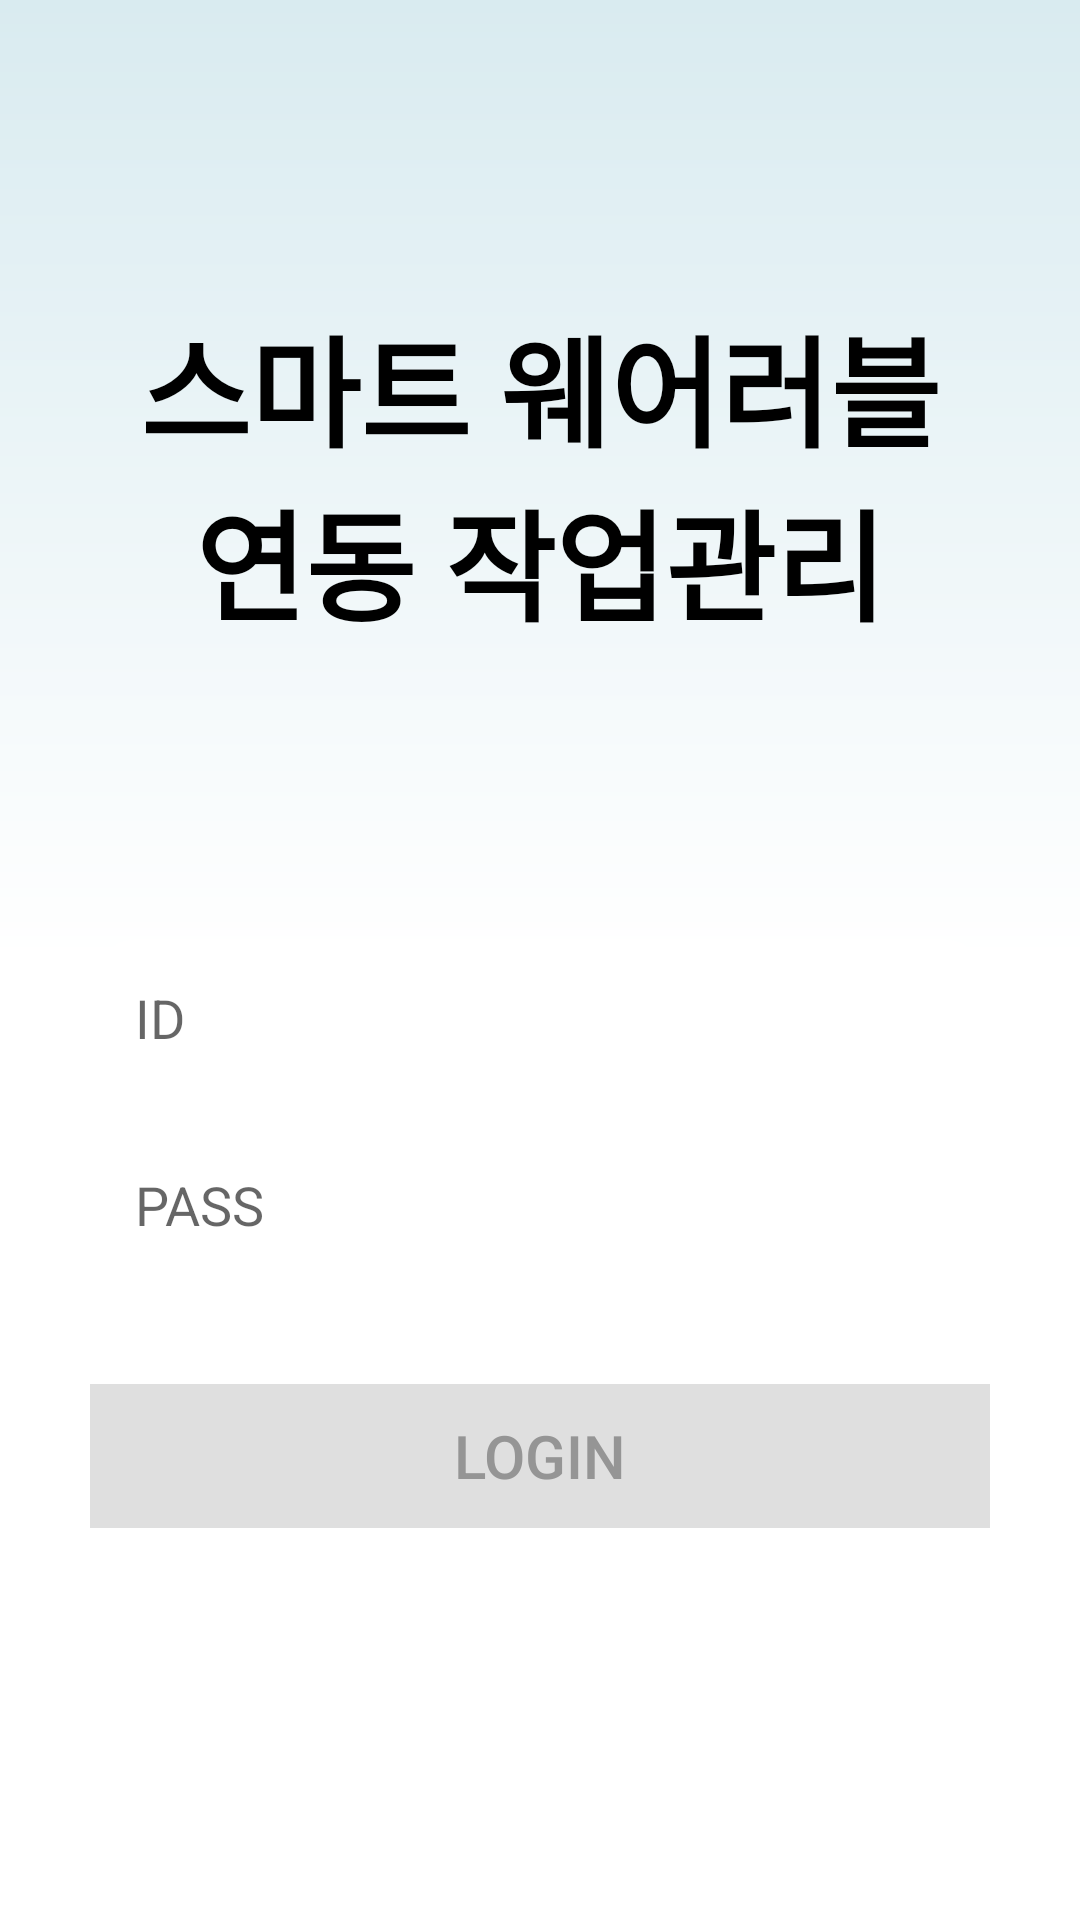

Here is an Android app screen rendered from its layout file. Give the layout XML and the strings, colors and styles it references.
<!-- AndroidManifest.xml: application theme Theme.ManagementWithSmartWearables -->
<!-- res/layout/activity_login.xml -->
<?xml version="1.0" encoding="utf-8"?>
<androidx.constraintlayout.widget.ConstraintLayout xmlns:android="http://schemas.android.com/apk/res/android"
    xmlns:app="http://schemas.android.com/apk/res-auto"
    xmlns:tools="http://schemas.android.com/tools"
    android:id="@+id/container"
    android:layout_width="match_parent"
    android:layout_height="match_parent"
    android:paddingLeft="@dimen/activity_horizontal_margin"
    android:paddingTop="@dimen/activity_vertical_margin"
    android:paddingRight="@dimen/activity_horizontal_margin"
    android:paddingBottom="@dimen/activity_vertical_margin"
    android:background="@drawable/gradient"
    tools:context=".ui.login.LoginActivity">

    <TextView
        android:id="@+id/appTitleText"
        android:layout_width="match_parent"
        android:layout_height="wrap_content"
        android:gravity="center"
        android:text="@string/app_title"
        android:textStyle="bold"
        android:textColor="@color/black"
        android:textSize="40sp"
        app:layout_constraintTop_toTopOf="parent"
        android:layout_marginTop="100dp"
        />

    <EditText
        android:id="@+id/username"
        android:layout_width="0dp"
        android:layout_height="wrap_content"
        android:layout_marginTop="96dp"
        android:hint="@string/prompt_email"
        android:background="@drawable/border"
        android:padding="15dp"
        android:inputType="textEmailAddress"
        android:selectAllOnFocus="true"
        android:layout_marginStart="30dp"
        android:layout_marginEnd="30dp"
        app:layout_constraintEnd_toEndOf="parent"
        app:layout_constraintStart_toStartOf="parent"
        app:layout_constraintTop_toBottomOf="@id/appTitleText" />

    <EditText
        android:id="@+id/password"
        android:layout_width="0dp"
        android:layout_height="wrap_content"
        android:layout_marginTop="8dp"
        android:background="@drawable/border"
        android:padding="15dp"
        android:hint="@string/prompt_password"
        android:imeActionLabel="@string/action_sign_in_short"
        android:imeOptions="actionDone"
        android:inputType="textPassword"
        android:selectAllOnFocus="true"
        android:layout_marginStart="30dp"
        android:layout_marginEnd="30dp"
        app:layout_constraintEnd_toEndOf="parent"
        app:layout_constraintStart_toStartOf="parent"
        app:layout_constraintTop_toBottomOf="@+id/username" />

    <androidx.appcompat.widget.AppCompatButton
        android:id="@+id/login"
        android:layout_width="match_parent"
        android:layout_height="wrap_content"
        android:layout_gravity="start"
        android:layout_marginTop="16dp"
        android:layout_marginBottom="64dp"
        android:background="@color/light_gray1"
        android:textColor="@color/light_gray2"
        android:enabled="false"
        android:text="@string/action_sign_in"
        android:layout_marginStart="30dp"
        android:layout_marginEnd="30dp"
        android:padding="10dp"
        android:textSize="20sp"
        app:layout_constraintBottom_toBottomOf="parent"
        app:layout_constraintEnd_toEndOf="parent"
        app:layout_constraintStart_toStartOf="parent"
        app:layout_constraintTop_toBottomOf="@+id/password"
        app:layout_constraintVertical_bias="0.2" />

    <ProgressBar
        android:id="@+id/loading"
        android:layout_width="wrap_content"
        android:layout_height="wrap_content"
        android:layout_gravity="center"
        android:layout_marginTop="64dp"
        android:layout_marginBottom="64dp"
        android:visibility="gone"
        app:layout_constraintBottom_toBottomOf="parent"
        app:layout_constraintEnd_toEndOf="@+id/password"
        app:layout_constraintStart_toStartOf="@+id/password"
        app:layout_constraintTop_toTopOf="parent"
        app:layout_constraintVertical_bias="0.3" />

</androidx.constraintlayout.widget.ConstraintLayout>
<!-- resources referenced by this layout -->
<resources>
  <color name="black">#FF000000</color>
  <color name="light_gray1">#DFDFDF</color>
  <color name="light_gray2">#959595</color>
  <!-- drawable border (drawable) -->
  <?xml version="1.0" encoding="utf-8"?>
  <layer-list xmlns:android="http://schemas.android.com/apk/res/android">
  
      <item
          android:bottom="1dp"
          android:left="1dp"
          android:right="1dp"
          android:top="1dp">
          <shape android:shape="rectangle">
              <solid android:color="#FFFFFF"/>
              <corners
                  android:bottomRightRadius="15dp"
                  android:bottomLeftRadius="15dp"
                  android:topLeftRadius="15dp"
                  android:topRightRadius="15dp"/>
          </shape>
      </item>
  </layer-list>
  <!-- drawable gradient (drawable) -->
  <?xml version="1.0" encoding="utf-8"?>
  <shape xmlns:android="http://schemas.android.com/apk/res/android"
      android:shape="rectangle">
  
      <gradient
          android:angle="270"
          android:centerColor="@color/white"
          android:endColor="@color/white"
          android:startColor="@color/skyblue" />
  
  </shape>
  <string name="action_sign_in">LOGIN</string>
  <string name="action_sign_in_short">Sign in</string>
  <string name="app_title">스마트 웨어러블\n연동 작업관리</string>
  <string name="prompt_email">ID</string>
  <string name="prompt_password">PASS</string>
  <style name="Theme.ManagementWithSmartWearables" parent="Theme.MaterialComponents.DayNight.DarkActionBar">
          
          <item name="colorPrimary">@color/purple_500</item>
          <item name="colorPrimaryVariant">@color/purple_700</item>
          <item name="colorOnPrimary">@color/white</item>
          
          <item name="colorSecondary">@color/teal_200</item>
          <item name="colorSecondaryVariant">@color/teal_700</item>
          <item name="colorOnSecondary">@color/black</item>
          
          <item name="android:statusBarColor">?attr/colorPrimaryVariant</item>
          
          <item name="windowNoTitle">true</item>
      </style>
  <color name="white">#FFFFFFFF</color>
  <color name="skyblue">#d9ebf0</color>
  <color name="purple_500">#FF6200EE</color>
  <color name="purple_700">#FF3700B3</color>
  <color name="teal_200">#FF03DAC5</color>
  <color name="teal_700">#FF018786</color>
</resources>
